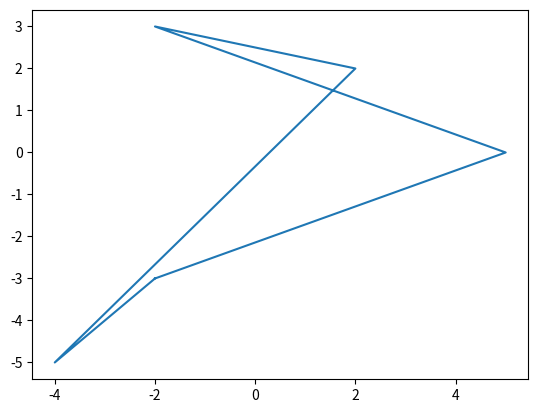

Write Python code to recreate this figure.
import matplotlib.pyplot as plt

def sign(ch):
    if ch == 0: return 0
    if ch > 0: return 1
    if ch < 0: return -1

def CordsToVectors(cords):
    vec = []
    for i in range(len(cords) - 1):
        vec.append([cords[i+1][0] - cords[i][0], cords[i+1][1] - cords[i+1][0]])
    return vec
def IsVipucliy(cords):
    vec = CordsToVectors(cords)
    sgn = sign(vec[0][0] * vec[1][ 1] - vec[0][1] * vec[1][0])
    for i in range(1, len(vec)-1):
        cur = sign(vec[i][0] * vec[i + 1][1] - vec[i][1] * vec[i + 1][0])
        if not cur == sgn:
            if not cur == 0:
                return "Невыпуклый"
    return "Выпуклый"

def Graph(cords):
    cords.append(cords[0])
    xs, ys = zip(*cords)
    plt.figure()
    plt.plot(xs, ys)
    plt.show()

cords1 = [[-2, -3], [5, 0], [-2, 3], [2, 2], [-4, -5]]
print(IsVipucliy(cords1))
Graph(cords1)